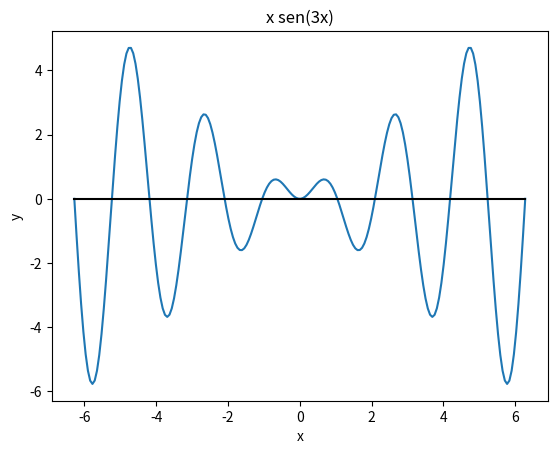

Here is the Python script that generated this plot:
import matplotlib.pyplot as plt
import numpy as np

# Ejercicio 1
"""
a = np.array([1, 2, 3, 4])
b = np.array([(1.5, 2, 3), (4, 5, 6)])
c = np.zeros((3, 4))
d = np.ones((2, 3))
e = np.arange(1, 10, 2)
f = np.arange(1., 10, 2)
g = np.linspace(1, 9, 5)
a =
 [2.  2.5 3.  3.5 4. ]

"""
a1 = np.array([1, 3, 7])
b1 = np.array([(2, 4, 3), (0, 1, 6)])
c1 = np.zeros((3, 2))
d1 = np.ones((3, 4))
print(a1)
print(b1)
print(c1)
print(d1)
print("---------------------------")
# Ejercicio 2
a2 = np.arange(7, 16, 2)  # hay que poner uno más
b2 = np.arange(10, 5, -1)
c2 = np.arange(15, -1, -5)
print(a2)
print(b2)
print(c2)
a2 = np.linspace(7, 15, 5)  # hay que poner uno más
b2 = np.linspace(10, 6, 5)
c2 = np.linspace(15, 0, 4)
print(a2)
print(b2)
print(c2)
print("---------------------------")

# Ejercicio 3
"""
a
 [0 1 2 3 4 5 6 7 8 9]

a[1:8]
 [1 2 3 4 5 6 7]

a[1:8:2]
 [1 3 5 7]

a[-1]
 9

a[:-1]
 [0 1 2 3 4 5 6 7 8]

a[3]
 3

a[3:]
 [3 4 5 6 7 8 9]

a[b]
 [0 1 5 9]
"""
A = np.array([(2, 1, 3, 4), (9, 8, 5, 7), (6, -1, -2, -8), (-5, -7, -9, -6)])
a = A[:,0]
b = A[2,:]
c = A[0:2,0:2]#Añadir siempre uno más
d = A[2:,2:]#el -1 es la penultima posición
e = A[1:3,1:3]
f = A[0:,1:]
g = A[1:,1:]

print("A = \n", A)
print("a = \n",a)
print("b = \n",b)
print("c = \n",c)
print("d = \n",d)
print("e = \n",e)
print("f = \n",f)
print("g = \n",g)
print("--------------------------")

#Ejercicio 4
"""
Escribe las funciones y calcula sus valores en los puntos que se indican:
"""
f = lambda x : x*np.exp(x)
g = lambda z : z/(np.sin(z)*np.cos(z))
h = lambda x,y : (x*y)/(x**2 + y**2)

print("f(2) = ",f(2))
print("g(pi/4) = ", g(np.pi/4))
print("h(2,4) = ", h(2,4))

#Ejercicio 5
"""
Dibuja en el intervalo  [−2π,2π]  la función  f(x)=xsen(3x)
"""
f = lambda x : x*np.sin(3*x)
x=np.linspace(-2*np.pi, 2*np.pi, 200)
OX = 0*x
plt.figure()
plt.plot(x,f(x))
plt.plot(x,OX,'k-')
plt.xlabel('x')
plt.ylabel('y')
plt.title('x sen(3x)')
plt.show()